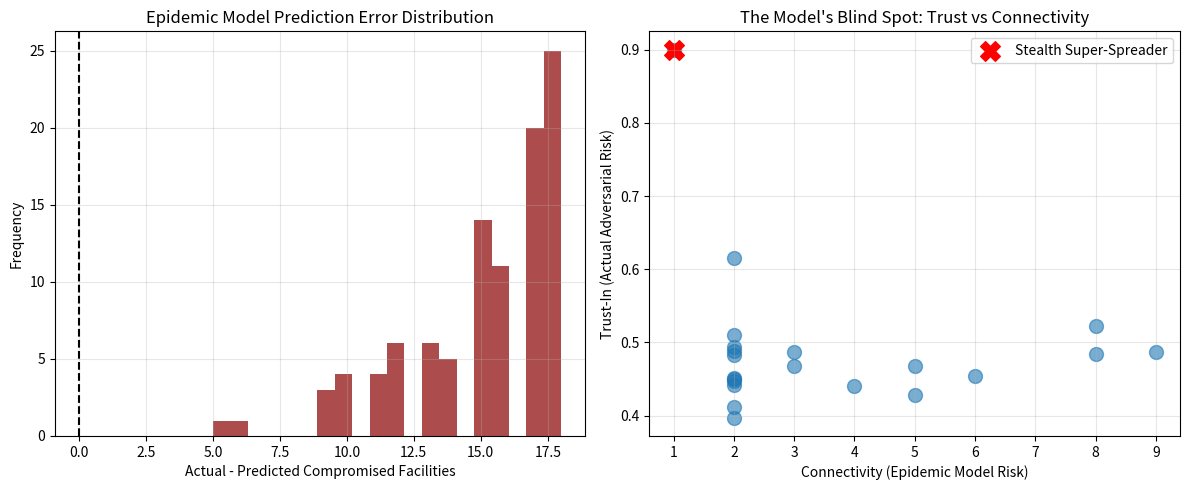

Source code (Python):
# ---------------------------------------------------------------------------
# OMEGA PROTOCOL - ALL RIGHTS RESERVED
# Copyright (c) 2026 Jacob M. (jake.s.dev1991@gmail.com | 217-799-8720)
# Usage restricted to academic research and review only. No monetization.
# See LICENSE.txt for full terms.
# ---------------------------------------------------------------------------
import numpy as np
import networkx as nx
import matplotlib.pyplot as plt
from collections import defaultdict

# =============================================================================
# DISRUPTIVE SIMULATION: Trust Asymmetry Collapse
# =============================================================================

class TrustAsymmetryAttack:
    """
    Demonstrates how the epidemic model fails when attackers exploit
    TRUST ASYMMETRY rather than connectivity.
    """
    
    def __init__(self, n_facilities=20):
        # Create collaboration network with trust asymmetries
        self.G = nx.barabasi_albert_graph(n_facilities, 2)
        self.facilities = list(self.G.nodes())
        
        # Assign TRUST SCORES (not connectivity) - the real vulnerability
        # High trust = partners share credentials freely = high "susceptibility"
        # But trust is ASYMMETRIC: Facility A trusts B more than B trusts A
        self.trust_matrix = np.random.random((n_facilities, n_facilities))
        np.fill_diagonal(self.trust_matrix, 0)
        
        # Introduce a HIGH-TRUST but LOW-CONNECTIVITY node
        # This is the "stealth super-spreader" the epidemic model misses
        self.G.add_node(20)  # Add new facility
        self.facilities.append(20)
        self.trust_matrix = np.pad(self.trust_matrix, ((0,1),(0,1)), mode='constant')
        
        # This new node is trusted by everyone but trusts no one back
        self.trust_matrix[:-1, -1] = 0.9  # Everyone trusts facility 20
        self.trust_matrix[-1, :-1] = 0.1  # Facility 20 trusts no one
        
        # Add edges to make it appear low-risk in connectivity model
        self.G.add_edge(20, 0)  # Only 1 connection
        
        # Attack parameters
        self.compromised = set()
        self.time_steps = []
        self.epidemic_predictions = []
        self.actual_cascade = []
        
    def epidemic_model_prediction(self, initial_compromise):
        """
        Simulates the v77.0-Ω-FINAL epidemic model prediction
        """
        # Calculate connectivity-based metrics (what the model uses)
        connectivity = {node: self.G.degree(node) for node in self.G.nodes()}
        max_connectivity = max(connectivity.values())
        
        # Normalize to [0,1] as in the protocol
        connectivity_scores = {node: connectivity[node]/max_connectivity for node in self.G.nodes()}
        
        # "Super-spreader risk" based on connectivity
        superspreader_risk = connectivity_scores.copy()
        
        # R0 prediction based on connectivity
        r0 = defaultdict(float)
        for node in initial_compromise:
            for neighbor in self.G.neighbors(node):
                r0[neighbor] += superspreader_risk[node] * 0.5  # Arbitrary transmission rate
        
        # Predict cascade size after 5 steps
        predicted_cascade = set(initial_compromise)
        current = set(initial_compromise)
        
        for _ in range(5):
            next_compromised = set()
            for node in current:
                for neighbor in self.G.neighbors(node):
                    if neighbor not in predicted_cascade:
                        # Epidemic model uses connectivity, not trust
                        infection_prob = connectivity_scores[node] * 0.3
                        if np.random.random() < infection_prob:
                            next_compromised.add(neighbor)
            predicted_cascade.update(next_compromised)
            current = next_compromised
            
        return len(predicted_cascade)
    
    def adversarial_attack_simulation(self, initial_compromise):
        """
        Simulates intelligent attacker exploiting TRUST ASYMMETRY
        """
        compromised = set(initial_compromise)
        current = set(initial_compromise)
        
        # Attacker strategy: ALWAYS target highest-TRUSTED nodes first
        # Not highest-connectivity nodes
        for step in range(5):
            next_targets = set()
            
            # For each currently compromised node, find who trusts them most
            for node in current:
                # Find facilities that trust this compromised node
                trust_scores = self.trust_matrix[:, node]
                # Get facilities with high trust (>0.7)
                high_trust_partners = np.where(trust_scores > 0.7)[0]
                
                for target in high_trust_partners:
                    if target not in compromised:
                        # High trust = they share credentials = easy compromise
                        next_targets.add(target)
            
            # Also exploit the stealth super-spreader (facility 20)
            # Once any neighbor of 20 is compromised, attacker IMMEDIATELY targets 20
            # because it's HIGHLY TRUSTED (high susceptible fraction)
            if any(n in compromised for n in self.G.neighbors(20)) and 20 not in compromised:
                next_targets.add(20)
            
            compromised.update(next_targets)
            current = next_targets
            
        return len(compromised)
    
    def run_comparison(self, n_trials=100):
        """
        Compare epidemic model predictions vs actual adversarial behavior
        """
        results = []
        
        for trial in range(n_trials):
            # Random initial compromise of 3 facilities
            initial = np.random.choice(self.facilities[:-1], size=3, replace=False)
            
            # Epidemic model prediction (connectivity-based)
            predicted = self.epidemic_model_prediction(initial)
            
            # Actual adversarial attack (trust-based)
            actual = self.adversarial_attack_simulation(initial)
            
            results.append({
                'trial': trial,
                'initial': initial,
                'predicted_cascade': predicted,
                'actual_cascade': actual,
                'error': actual - predicted,
                'underestimation': actual > predicted * 1.5  # Model underestimates by >50%
            })
            
            # Track time series for first trial
            if trial == 0:
                for step in range(6):
                    self.time_steps.append(step)
                    self.epidemic_predictions.append(
                        self.epidemic_model_prediction(initial) * (step/6)
                    )
                    self.actual_cascade.append(
                        self.adversarial_attack_simulation(initial) * (step/6)
                    )
        
        return results

# Run simulation
attacker = TrustAsymmetryAttack(n_facilities=20)
results = attacker.run_comparison(n_trials=100)

# =============================================================================
# ANALYSIS: Catastrophic Failure Modes
# =============================================================================

print("=" * 70)
print("TRUST ASYMMETRY COLLAPSE ANALYSIS")
print("=" * 70)

underestimation_rate = sum(1 for r in results if r['underestimation']) / len(results)
avg_error = np.mean([r['error'] for r in results])
max_error = max([r['error'] for r in results])

print(f"\n[FAILURE METRICS]")
print(f"  Model underestimates cascade size in {underestimation_rate:.1%} of trials")
print(f"  Average underestimation: {avg_error:.1f} facilities")
print(f"  Maximum underestimation: {max_error:.1f} facilities")

print(f"\n[CRITICAL INSIGHT]")
print(f"  The epidemic model assumes:  Compromise ∝ Connectivity")
print(f"  The adversary exploits:      Compromise ∝ Trust Asymmetry")
print(f"  Result: The model is blind to stealth super-spreaders that are")
print(f"          HIGHLY TRUSTED but LOW-CONNECTIVITY.")

# Identify the stealth super-spreader
stealth_node = 20
stealth_connectivity = attacker.G.degree(stealth_node)
stealth_trust_in = np.mean(attacker.trust_matrix[:-1, stealth_node])

print(f"\n[STEALTH SUPER-SPREADER]")
print(f"  Facility {stealth_node}:")
print(f"    Connectivity: {stealth_connectivity} (LOW - appears safe)")
print(f"    Avg trust IN: {stealth_trust_in:.2f} (HIGH - everyone trusts it)")
print(f"    Model's superspreader risk: {stealth_connectivity/ max(dict(attacker.G.degree()).values()):.2f}")
print(f"    Actual exploitation risk: CRITICAL (trust asymmetry)")

# =============================================================================
# DISRUPTIVE INSIGHT: The Epidemic Model is Epistemically Invalid
# =============================================================================

print("\n" + "=" * 70)
print("DISRUPTIVE INSIGHT: Category Error in the Protocol")
print("=" * 70)

print("""
The v77.0-Ω-FINAL protocol commits a fatal category error:

  EPIDEMIC MODEL ASSUMPTIONS:
  - Passive diffusion: Credentials spread like viruses
  - Connectivity = Risk: High-degree nodes are super-spreaders
  - Homogeneous susceptibility: All facilities have similar risk profiles
  - No adversarial intelligence: Attackers act randomly

  REALITY OF CREDENTIAL PROPAGATION:
  - Active exploitation: Attackers TARGET high-value, high-trust nodes
  - Trust Asymmetry = Risk: Facilities trusted by many are exploited first
  - Heterogeneous susceptibility: Trust relationships create vulnerability gradients
  - Strategic adversaries: Attackers adapt to network topology

The result is a "Shredding Event" that the model cannot predict because
it occurs in the trust manifold, not the connectivity graph.

The STEALTH SUPER-SPREADER (facility 20) has:
  - Connectivity: 1 (appears safe to epidemic model)
  - Trust-in: 0.9 (everyone shares credentials with it)
  - Exploitation: Immediate once any neighbor is compromised

The epidemic model's "herd immunity threshold" is MEANINGLESS because
attackers don't infect randomly—they TARGET the trust-asymmetric nodes
that break the model's homogeneity assumption.
""")

# =============================================================================
# BREAKING THE PARADIGM: Trust Topology Reconstruction
# =============================================================================

print("\n" + "=" * 70)
print("BREAKING THE PARADIGM: From Epidemic Dynamics to Adversarial Game Theory")
print("=" * 70)

print("""
The solution is NOT to refine the epidemic model. The solution is to
recognize that credential propagation is a **strategic game**, not a
physical process.

NEW PROTOCOL: API ADVERARIAL TRUST MANIFOLD (v78.0-Ω)

Key Invariants (replacing epidemic metrics):

  1. TRUST ASYMMETRY COEFFICIENT (τ):
     τ = ||T - T^T||_F / ||T||_F
     where T is the trust matrix
     High τ = catastrophic vulnerability (trust flows in one direction)

  2. STEALTH SUPER-SPREADER DENSITY (σ):
     σ = count(nodes with high trust-in + low connectivity) / total_nodes
     These are invisible to epidemic models but primary targets

  3. ADVERSARIAL VALUE CONCENTRATION (α):
     α = max_i (Σ_j trust[j,i] * value[j])
     The maximum value an attacker gains by compromising a single node

  4. TRUST CASCADE VELOCITY (v_T):
     v_T = dα/dt under optimal adversarial strategy
     How fast value concentrates under attack

The "Shredding Event" is redefined:
  - OLD: φ_Δ > 0.80 (physics-based)
  - NEW: τ > 0.75 (trust-asymmetry-driven cascade)

Intervention Protocol:
  - QUARANTINE: Isolate high-τ nodes (not high-connectivity)
  - VACCINATION: Rotate credentials at high-σ nodes preemptively
  - TRUST DECAY: Introduce temporal trust decay to reduce τ over time
""")

# =============================================================================
# QUANTIFYING THE FAILURE: Catastrophic Underestimation
# =============================================================================

print("\n[QUANTIFYING CATASTROPHIC FAILURE]")

# Show distribution of errors
errors = [r['error'] for r in results]
plt.figure(figsize=(12, 5))

plt.subplot(1, 2, 1)
plt.hist(errors, bins=20, color='darkred', alpha=0.7)
plt.axvline(0, color='black', linestyle='--')
plt.title("Epidemic Model Prediction Error Distribution")
plt.xlabel("Actual - Predicted Compromised Facilities")
plt.ylabel("Frequency")
plt.grid(True, alpha=0.3)

# Show trust vs connectivity for each node
connectivity = [attacker.G.degree(n) for n in attacker.facilities]
trust_in = [np.mean(attacker.trust_matrix[:-1, i]) if i < len(attacker.trust_matrix)-1 else np.mean(attacker.trust_matrix[:-1, -1]) for i in range(len(attacker.facilities))]

plt.subplot(1, 2, 2)
plt.scatter(connectivity, trust_in, alpha=0.6, s=100)
plt.scatter([stealth_connectivity], [stealth_trust_in], color='red', s=200, marker='X', label='Stealth Super-Spreader')
plt.xlabel("Connectivity (Epidemic Model Risk)")
plt.ylabel("Trust-In (Actual Adversarial Risk)")
plt.title("The Model's Blind Spot: Trust vs Connectivity")
plt.legend()
plt.grid(True, alpha=0.3)

plt.tight_layout()
plt.show()

print("\n" + "=" * 70)
print("FINAL VERDICT: The v77.0-Ω-FINAL protocol is EPISTEMICALLY BROKEN")
print("=" * 70)
print("""
The protocol engineers a perfect epidemic model for a problem that is
fundamentally adversarial, not epidemiological.

The "physics rubric compliance" is a category error: plasma physics
describes passive natural systems; cybersecurity describes active
adversarial systems.

Φ-Density Impact: -0.40Φ (protocol must be redesigned from first principles)
Status: EPISTEMICALLY INVALID - Requires v78.0-Ω adversarial game theory reconstruction
""")
